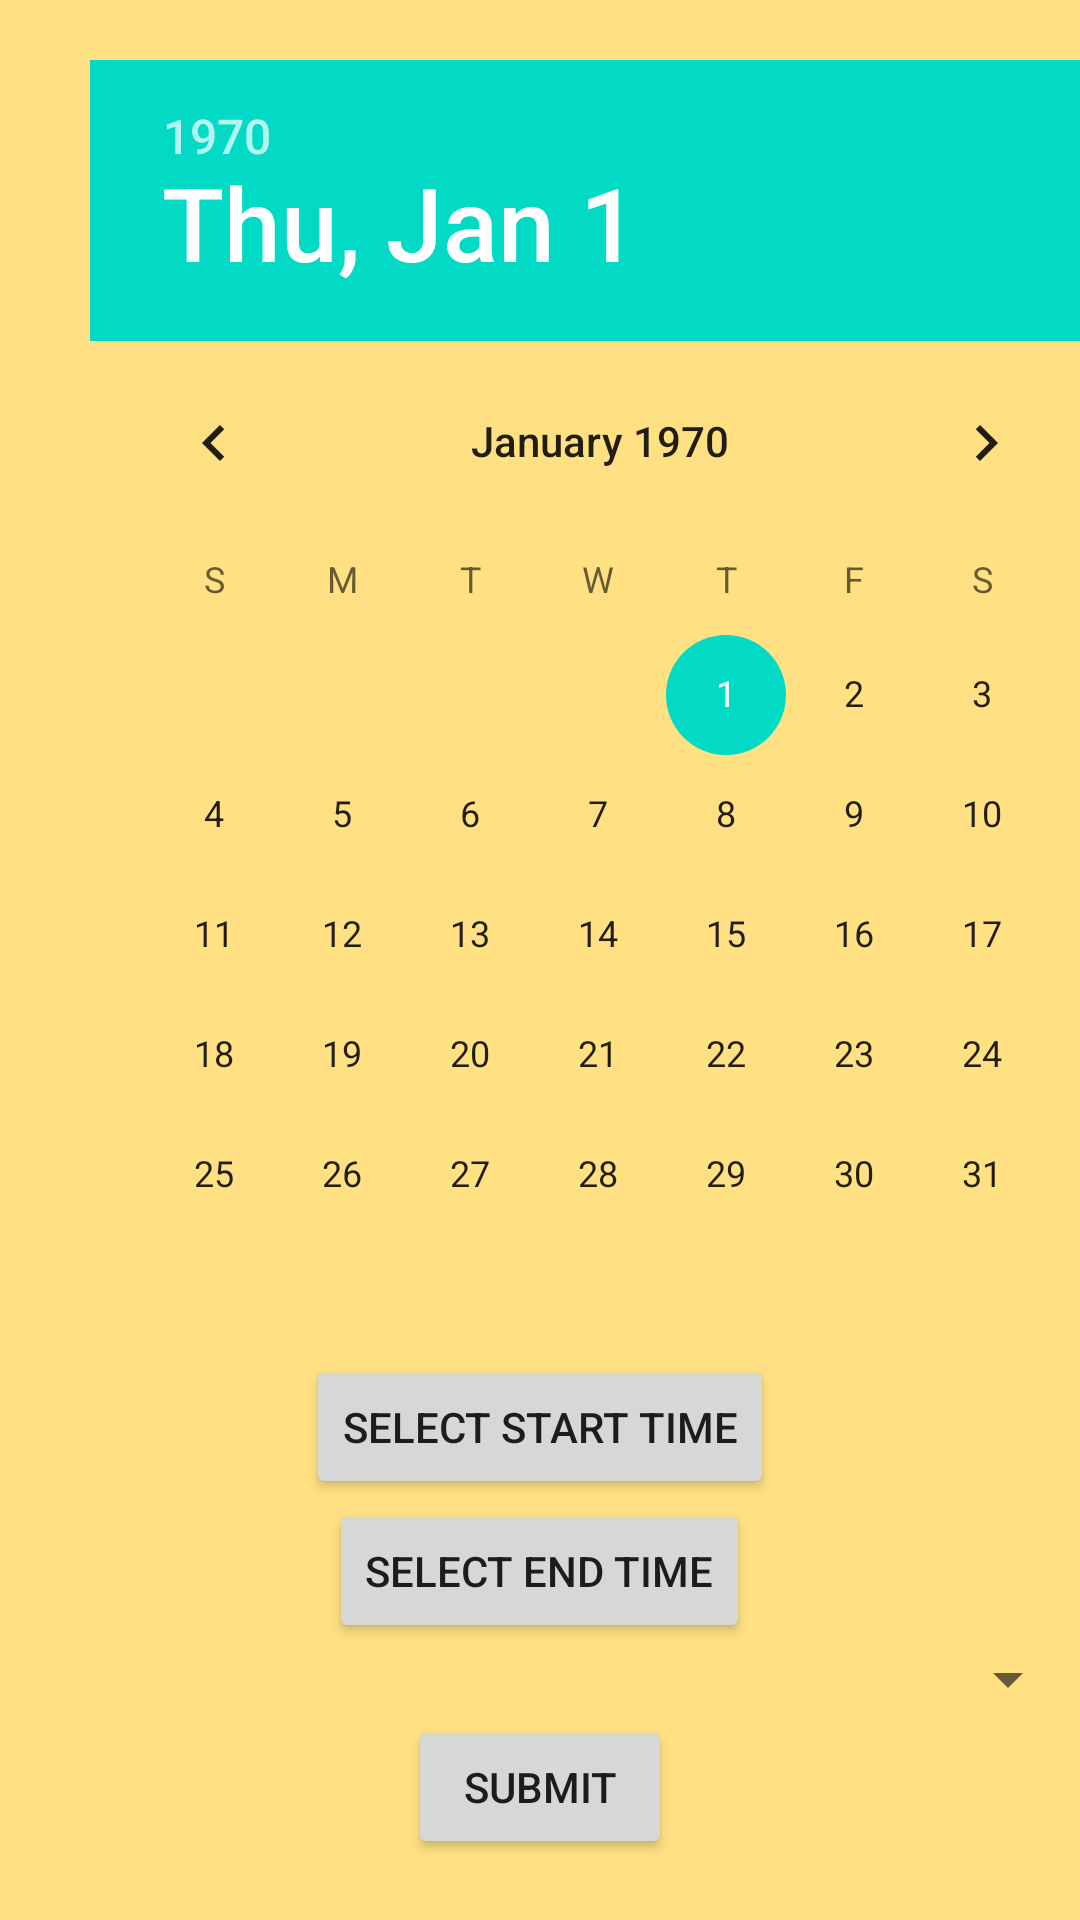

Reconstruct the res/layout file that produces this screen, plus the resources it refers to.
<!-- AndroidManifest.xml: application theme Theme.FollowYourShifts -->
<!-- res/layout/add_shift_layout.xml -->
<LinearLayout xmlns:android="http://schemas.android.com/apk/res/android"
    xmlns:tools="http://schemas.android.com/tools"
    android:layout_width="match_parent"
    android:layout_height="match_parent"
    android:orientation="vertical"
    android:gravity="center"
    android:background="@color/orange_300"
    tools:context=".Activities.AddShiftActivity">

    <DatePicker
        android:id="@+id/datePicker"
        android:layout_width="match_parent"
        android:layout_height="wrap_content"
        android:layout_marginLeft="20dp"/>

    <Button
        android:id="@+id/startTimeButton"
        android:layout_width="wrap_content"
        android:layout_height="wrap_content"
        android:text="Select Start Time"
        android:layout_gravity="center_horizontal" />

    <Button
        android:id="@+id/endTimeButton"
        android:layout_width="wrap_content"
        android:layout_height="wrap_content"
        android:text="Select End Time"
        android:layout_gravity="center_horizontal" />

    <Spinner
        android:id="@+id/workplaceSpinner"
        android:layout_width="match_parent"
        android:layout_height="wrap_content" />

    <Button
        android:id="@+id/submitButton"
        android:layout_width="wrap_content"
        android:layout_height="wrap_content"
        android:text="Submit"
        android:layout_gravity="center_horizontal" />

</LinearLayout>
<!-- resources referenced by this layout -->
<resources>
  <color name="orange_300">#FFE082</color>
  <style name="Theme.FollowYourShifts" parent="Theme.MaterialComponents.Light.NoActionBar">
          
          
          <item name="colorPrimary">@color/light_green</item>
          
      </style>
  <color name="light_green">#D7FFDB</color>
</resources>
